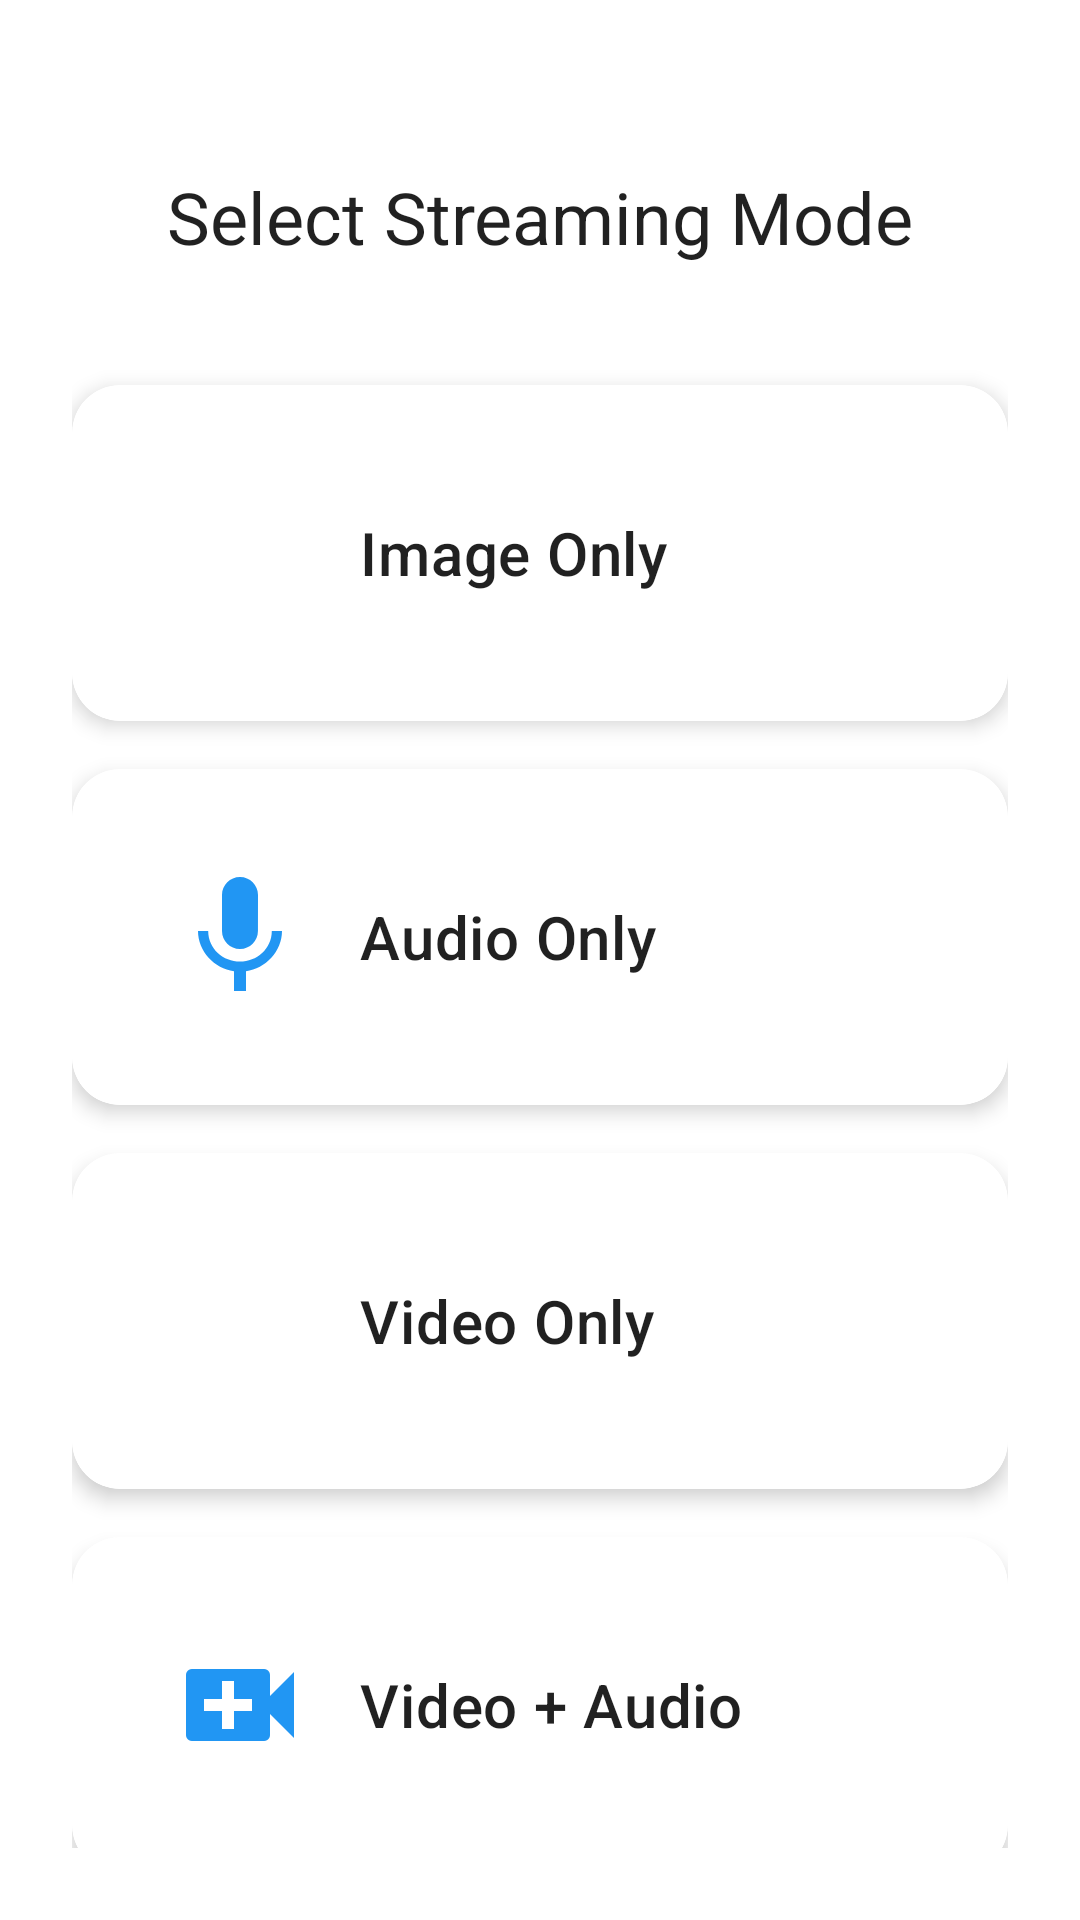

Reconstruct the res/layout file that produces this screen, plus the resources it refers to.
<!-- AndroidManifest.xml: application theme Theme.ARCameraStreamer -->
<!-- res/layout/fragment_streaming_options.xml -->
<?xml version="1.0" encoding="utf-8"?>
<androidx.constraintlayout.widget.ConstraintLayout
    xmlns:android="http://schemas.android.com/apk/res/android"
    xmlns:app="http://schemas.android.com/apk/res-auto"
    xmlns:tools="http://schemas.android.com/tools"
    android:layout_width="match_parent"
    android:layout_height="match_parent"
    android:padding="24dp">

    <TextView
        android:id="@+id/title"
        style="@style/TextAppearance.MaterialComponents.Headline5"
        android:layout_width="0dp"
        android:layout_height="wrap_content"
        android:layout_marginTop="32dp"
        android:text="@string/streaming_options_title"
        android:textAlignment="center"
        app:layout_constraintEnd_toEndOf="parent"
        app:layout_constraintStart_toStartOf="parent"
        app:layout_constraintTop_toTopOf="parent" />

    <com.google.android.material.card.MaterialCardView
        android:id="@+id/option_image_only"
        android:layout_width="0dp"
        android:layout_height="wrap_content"
        android:layout_marginTop="40dp"
        android:clickable="true"
        android:focusable="true"
        app:cardCornerRadius="16dp"
        app:cardElevation="4dp"
        app:layout_constraintEnd_toEndOf="parent"
        app:layout_constraintStart_toStartOf="parent"
        app:layout_constraintTop_toBottomOf="@+id/title"
        app:strokeWidth="2dp">

        <LinearLayout
            android:layout_width="match_parent"
            android:layout_height="wrap_content"
            android:orientation="horizontal"
            android:padding="16dp">

            <ImageView
                android:layout_width="48dp"
                android:layout_height="48dp"
                android:contentDescription="@string/option_image_only"
                app:srcCompat="@drawable/ic_image_only"
                app:tint="?attr/colorPrimary" />

            <TextView
                style="@style/TextAppearance.MaterialComponents.Headline6"
                android:layout_width="match_parent"
                android:layout_height="wrap_content"
                android:layout_gravity="center_vertical"
                android:layout_marginStart="16dp"
                android:text="@string/option_image_only" />
        </LinearLayout>

    </com.google.android.material.card.MaterialCardView>

    <com.google.android.material.card.MaterialCardView
        android:id="@+id/option_audio_only"
        android:layout_width="0dp"
        android:layout_height="wrap_content"
        android:layout_marginTop="16dp"
        android:clickable="true"
        android:focusable="true"
        app:cardCornerRadius="16dp"
        app:cardElevation="4dp"
        app:layout_constraintEnd_toEndOf="parent"
        app:layout_constraintStart_toStartOf="parent"
        app:layout_constraintTop_toBottomOf="@+id/option_image_only"
        app:strokeWidth="2dp">

        <LinearLayout
            android:layout_width="match_parent"
            android:layout_height="wrap_content"
            android:orientation="horizontal"
            android:padding="16dp">

            <ImageView
                android:layout_width="48dp"
                android:layout_height="48dp"
                android:contentDescription="@string/option_audio_only"
                app:srcCompat="@drawable/ic_audio_only"
                app:tint="?attr/colorPrimary" />

            <TextView
                style="@style/TextAppearance.MaterialComponents.Headline6"
                android:layout_width="match_parent"
                android:layout_height="wrap_content"
                android:layout_gravity="center_vertical"
                android:layout_marginStart="16dp"
                android:text="@string/option_audio_only" />
        </LinearLayout>

    </com.google.android.material.card.MaterialCardView>

    <com.google.android.material.card.MaterialCardView
        android:id="@+id/option_video_only"
        android:layout_width="0dp"
        android:layout_height="wrap_content"
        android:layout_marginTop="16dp"
        android:clickable="true"
        android:focusable="true"
        app:cardCornerRadius="16dp"
        app:cardElevation="4dp"
        app:layout_constraintEnd_toEndOf="parent"
        app:layout_constraintStart_toStartOf="parent"
        app:layout_constraintTop_toBottomOf="@+id/option_audio_only"
        app:strokeWidth="2dp">

        <LinearLayout
            android:layout_width="match_parent"
            android:layout_height="wrap_content"
            android:orientation="horizontal"
            android:padding="16dp">

            <ImageView
                android:layout_width="48dp"
                android:layout_height="48dp"
                android:contentDescription="@string/option_video_only"
                app:srcCompat="@drawable/ic_video_only"
                app:tint="?attr/colorPrimary" />

            <TextView
                style="@style/TextAppearance.MaterialComponents.Headline6"
                android:layout_width="match_parent"
                android:layout_height="wrap_content"
                android:layout_gravity="center_vertical"
                android:layout_marginStart="16dp"
                android:text="@string/option_video_only" />
        </LinearLayout>

    </com.google.android.material.card.MaterialCardView>

    <com.google.android.material.card.MaterialCardView
        android:id="@+id/option_video_audio"
        android:layout_width="0dp"
        android:layout_height="wrap_content"
        android:layout_marginTop="16dp"
        android:clickable="true"
        android:focusable="true"
        app:cardCornerRadius="16dp"
        app:cardElevation="4dp"
        app:layout_constraintEnd_toEndOf="parent"
        app:layout_constraintStart_toStartOf="parent"
        app:layout_constraintTop_toBottomOf="@+id/option_video_only"
        app:strokeWidth="2dp">

        <LinearLayout
            android:layout_width="match_parent"
            android:layout_height="wrap_content"
            android:orientation="horizontal"
            android:padding="16dp">

            <ImageView
                android:layout_width="48dp"
                android:layout_height="48dp"
                android:contentDescription="@string/option_video_audio"
                app:srcCompat="@drawable/ic_video_audio"
                app:tint="?attr/colorPrimary" />

            <TextView
                style="@style/TextAppearance.MaterialComponents.Headline6"
                android:layout_width="match_parent"
                android:layout_height="wrap_content"
                android:layout_gravity="center_vertical"
                android:layout_marginStart="16dp"
                android:text="@string/option_video_audio" />
        </LinearLayout>

    </com.google.android.material.card.MaterialCardView>

    
    <TextView
        android:id="@+id/resolution_title"
        style="@style/TextAppearance.MaterialComponents.Subtitle1"
        android:layout_width="match_parent"
        android:layout_height="wrap_content"
        android:layout_marginTop="24dp"
        android:text="@string/settings_streaming_quality"
        app:layout_constraintTop_toBottomOf="@+id/option_video_audio" />

    <RadioGroup
        android:id="@+id/resolution_radio_group"
        android:layout_width="match_parent"
        android:layout_height="wrap_content"
        android:layout_marginTop="8dp"
        android:orientation="vertical"
        app:layout_constraintTop_toBottomOf="@+id/resolution_title">

        <RadioButton
            android:id="@+id/radio_resolution_low"
            android:layout_width="match_parent"
            android:layout_height="wrap_content"
            android:text="@string/settings_quality_low" />

        <RadioButton
            android:id="@+id/radio_resolution_medium"
            android:layout_width="match_parent"
            android:layout_height="wrap_content"
            android:checked="true"
            android:text="@string/settings_quality_medium" />

        <RadioButton
            android:id="@+id/radio_resolution_high"
            android:layout_width="match_parent"
            android:layout_height="wrap_content"
            android:text="@string/settings_quality_high" />
    </RadioGroup>

    <com.google.android.material.button.MaterialButton
        android:id="@+id/btn_start_streaming"
        android:layout_width="0dp"
        android:layout_height="wrap_content"
        android:layout_marginTop="32dp"
        android:padding="16dp"
        android:text="@string/option_start_streaming"
        android:textSize="16sp"
        app:cornerRadius="16dp"
        app:layout_constraintEnd_toEndOf="parent"
        app:layout_constraintStart_toStartOf="parent"
        app:layout_constraintTop_toBottomOf="@+id/resolution_radio_group" />

</androidx.constraintlayout.widget.ConstraintLayout>
<!-- resources referenced by this layout -->
<resources>
  <!-- drawable ic_audio_only (drawable) -->
  <vector xmlns:android="http://schemas.android.com/apk/res/android"
      android:width="24dp"
      android:height="24dp"
      android:viewportWidth="24"
      android:viewportHeight="24">
      <path
          android:fillColor="#FFFFFF"
          android:pathData="M12,14c1.66,0 2.99,-1.34 2.99,-3L15,5c0,-1.66 -1.34,-3 -3,-3S9,3.34 9,5v6c0,1.66 1.34,3 3,3zM17.3,11c0,3 -2.54,5.1 -5.3,5.1S6.7,14 6.7,11L5,11c0,3.41 2.72,6.23 6,6.72L11,21h2v-3.28c3.28,-0.48 6,-3.3 6,-6.72h-1.7z"/>
  </vector>
  <!-- drawable ic_video_audio (drawable) -->
  <vector xmlns:android="http://schemas.android.com/apk/res/android"
      android:width="24dp"
      android:height="24dp"
      android:viewportWidth="24"
      android:viewportHeight="24">
      <path
          android:fillColor="#FFFFFF"
          android:pathData="M17,10.5V7c0,-0.55 -0.45,-1 -1,-1H4c-0.55,0 -1,0.45 -1,1v10c0,0.55 0.45,1 1,1h12c0.55,0 1,-0.45 1,-1v-3.5l4,4v-11l-4,4zM14,13h-3v3H9v-3H6v-2h3V8h2v3h3v2z"/>
  </vector>
  <string name="option_audio_only">Audio Only</string>
  <string name="option_image_only">Image Only</string>
  <string name="option_start_streaming">Start Streaming</string>
  <string name="option_video_audio">Video + Audio</string>
  <string name="option_video_only">Video Only</string>
  <string name="settings_quality_high">High (1080p)</string>
  <string name="settings_quality_low">Low (480p)</string>
  <string name="settings_quality_medium">Medium (720p)</string>
  <string name="settings_streaming_quality">Streaming Quality</string>
  <string name="streaming_options_title">Select Streaming Mode</string>
  <style name="Theme.ARCameraStreamer" parent="Theme.MaterialComponents.DayNight.NoActionBar">
          
          <item name="colorPrimary">@color/colorPrimary</item>
          <item name="colorPrimaryVariant">@color/colorPrimaryDark</item>
          <item name="colorOnPrimary">@color/white</item>
  
          
          <item name="colorSecondary">@color/colorSecondary</item>
          <item name="colorSecondaryVariant">@color/colorSecondary</item>
          <item name="colorOnSecondary">@color/white</item>
  
          
          <item name="android:statusBarColor">?attr/colorPrimaryVariant</item>
  
          
          <item name="materialCardViewStyle">@style/Widget.ARCameraStreamer.CardView</item>
      </style>
  <color name="colorPrimary">#2196F3</color>
  <color name="colorPrimaryDark">#1976D2</color>
  <color name="white">#FFFFFFFF</color>
  <color name="colorSecondary">#673AB7</color>
  <style name="Widget.ARCameraStreamer.CardView" parent="Widget.MaterialComponents.CardView">
          <item name="cardCornerRadius">16dp</item>
          <item name="cardElevation">2dp</item>
          <item name="contentPadding">16dp</item>
      </style>
</resources>
